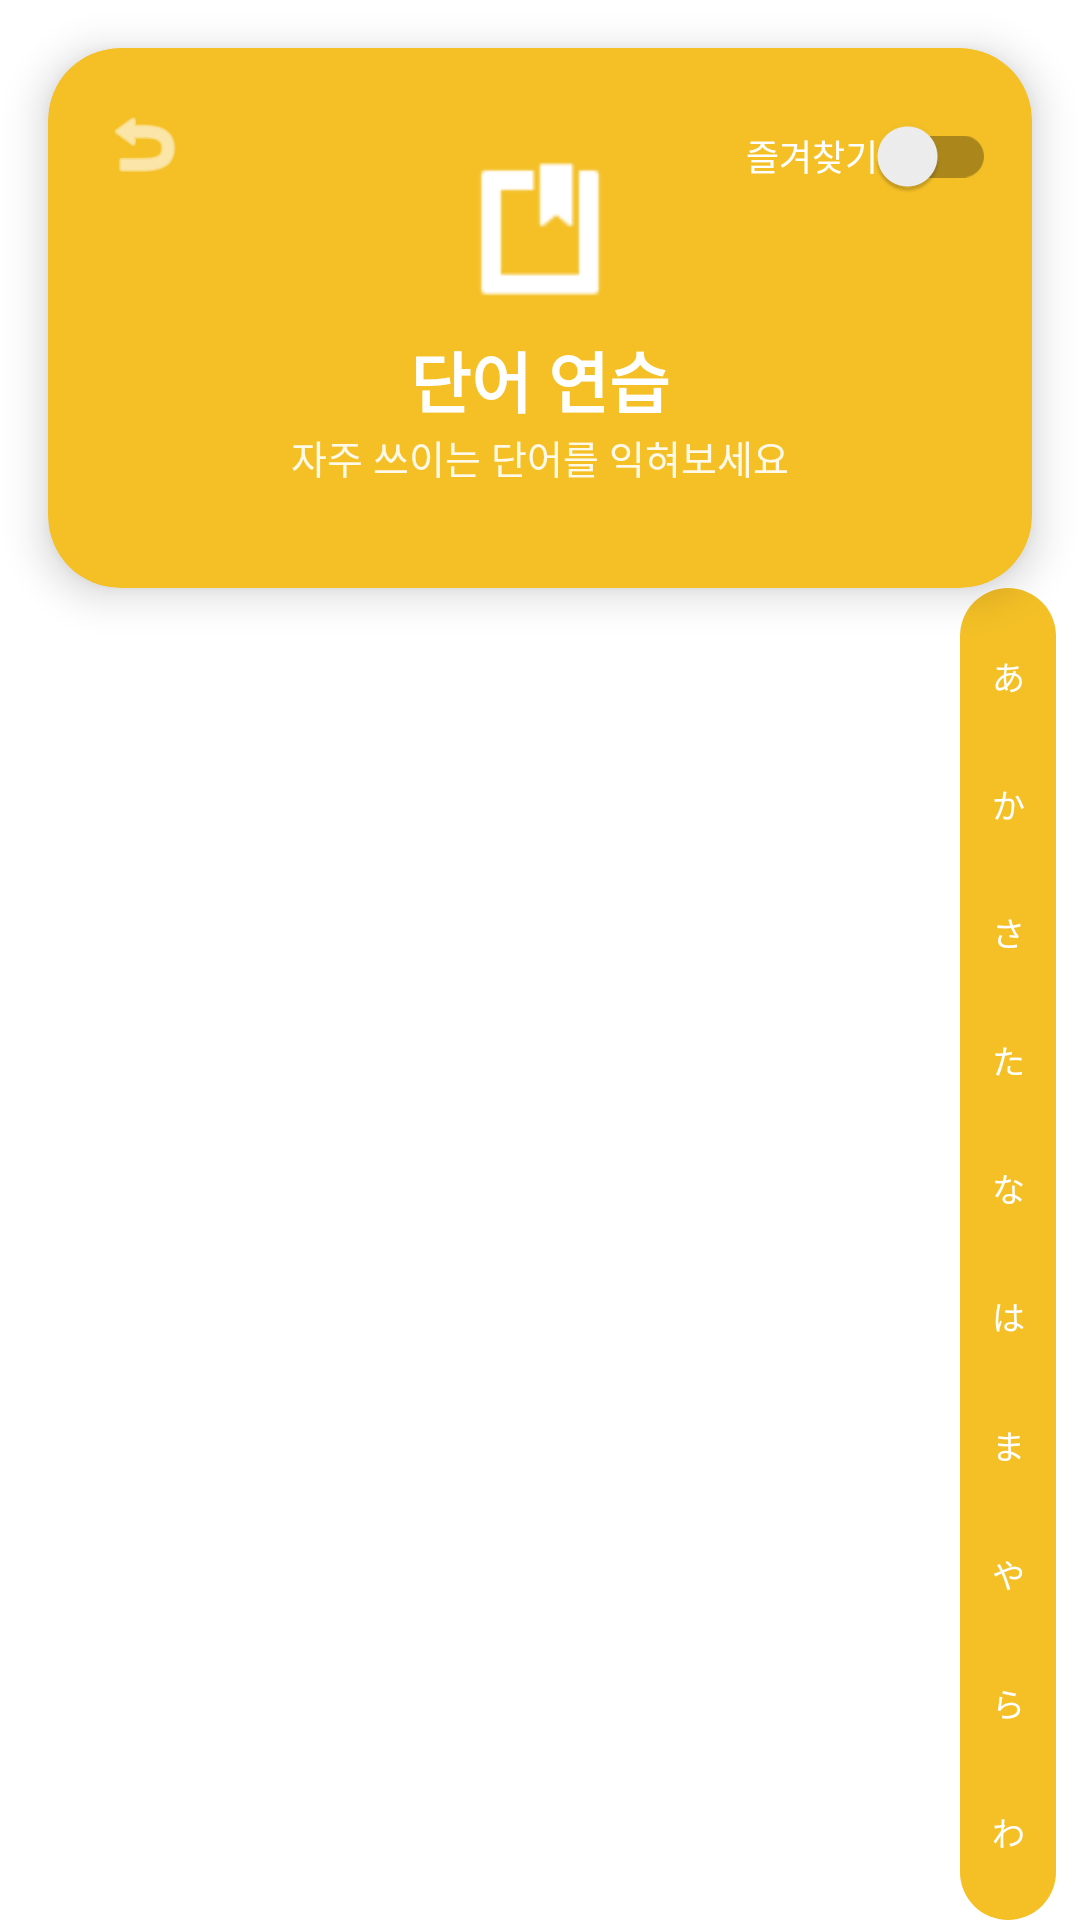

The Android layout XML behind this screen, and the referenced resources:
<!-- AndroidManifest.xml: application theme Theme.PikaBoka -->
<!-- res/layout/activity_vocab.xml -->
<?xml version="1.0" encoding="utf-8"?>
<androidx.constraintlayout.widget.ConstraintLayout
    xmlns:android="http://schemas.android.com/apk/res/android"
    xmlns:app="http://schemas.android.com/apk/res-auto"
    xmlns:tools="http://schemas.android.com/tools"
    android:id="@+id/rootLayout"
    android:layout_width="match_parent"
    android:layout_height="match_parent"
    android:background="@android:color/white"
    tools:context=".ui.vocab.VocabActivity">

    
    <com.google.android.material.card.MaterialCardView
        android:id="@+id/headerCard"
        android:layout_width="0dp"
        android:layout_height="180dp"
        android:layout_margin="16dp"
        app:cardCornerRadius="24dp"
        app:cardElevation="8dp"
        app:cardBackgroundColor="@color/feature_vocab"
        app:layout_constraintTop_toTopOf="parent"
        app:layout_constraintStart_toStartOf="parent"
        app:layout_constraintEnd_toEndOf="parent">

        <androidx.constraintlayout.widget.ConstraintLayout
            android:layout_width="match_parent"
            android:layout_height="match_parent">

            <androidx.appcompat.widget.AppCompatImageView
                android:id="@+id/btnBack"
                android:layout_width="48dp"
                android:layout_height="48dp"
                android:layout_marginStart="8dp"
                android:layout_marginTop="8dp"
                android:background="?attr/selectableItemBackgroundBorderless"
                android:contentDescription="@string/nav_back"
                android:padding="10dp"
                app:srcCompat="@android:drawable/ic_menu_revert"
                app:tint="@android:color/white"
                app:layout_constraintTop_toTopOf="parent"
                app:layout_constraintStart_toStartOf="parent"/>

            <LinearLayout
                android:layout_width="wrap_content"
                android:layout_height="wrap_content"
                android:orientation="vertical"
                android:gravity="center"
                app:layout_constraintTop_toTopOf="parent"
                app:layout_constraintBottom_toBottomOf="parent"
                app:layout_constraintStart_toStartOf="parent"
                app:layout_constraintEnd_toEndOf="parent">

                <androidx.appcompat.widget.AppCompatImageView
                    android:layout_width="52dp"
                    android:layout_height="52dp"
                    app:srcCompat="@android:drawable/ic_input_get"
                    app:tint="@android:color/white"/>

                <TextView
                    android:layout_width="wrap_content"
                    android:layout_height="wrap_content"
                    android:layout_marginTop="8dp"
                    android:text="단어 연습"
                    android:textSize="22sp"
                    android:textStyle="bold"
                    android:textColor="@android:color/white"/>

                <TextView
                    android:layout_width="wrap_content"
                    android:layout_height="wrap_content"
                    android:text="자주 쓰이는 단어를 익혀보세요"
                    android:textSize="13sp"
                    android:alpha="0.9"
                    android:textColor="@android:color/white"/>
            </LinearLayout>

            <androidx.appcompat.widget.SwitchCompat
                android:id="@+id/switchFavorites"
                android:layout_width="wrap_content"
                android:layout_height="wrap_content"
                android:layout_marginEnd="12dp"
                android:layout_marginTop="12dp"
                android:text="즐겨찾기"
                android:textSize="12sp"
                android:textColor="@android:color/white"
                app:layout_constraintTop_toTopOf="parent"
                app:layout_constraintEnd_toEndOf="parent"/>
        </androidx.constraintlayout.widget.ConstraintLayout>
    </com.google.android.material.card.MaterialCardView>

    
    <androidx.recyclerview.widget.RecyclerView
        android:id="@+id/rvWords"
        android:layout_width="0dp"
        android:layout_height="0dp"
        android:paddingHorizontal="12dp"
        android:paddingBottom="12dp"
        android:clipToPadding="false"
        tools:listitem="@layout/item_word"
        app:layout_constraintTop_toBottomOf="@id/headerCard"
        app:layout_constraintBottom_toBottomOf="parent"
        app:layout_constraintStart_toStartOf="parent"
        app:layout_constraintEnd_toStartOf="@id/kanaIndexBar"

        android:scrollbars="vertical"
        android:scrollbarDefaultDelayBeforeFade="1500"
        android:scrollbarThumbVertical="@drawable/scrollbar"/>

    
    <LinearLayout
        android:id="@+id/kanaIndexBar"
        android:layout_width="32dp"
        android:layout_height="0dp"
        android:orientation="vertical"
        android:gravity="center"
        android:background="@drawable/bg_kana_index_bar"
        android:paddingVertical="8dp"
        android:paddingHorizontal="4dp"
        android:layout_marginEnd="8dp"
        app:layout_constraintTop_toTopOf="@id/rvWords"
        app:layout_constraintBottom_toBottomOf="@id/rvWords"
        app:layout_constraintEnd_toEndOf="parent">

        
        <TextView
            android:id="@+id/indexA"
            style="@style/KanaIndexItem"
            android:text="あ"
            android:textColor="@android:color/white"
            android:textSize="11sp"
            android:paddingVertical="2dp" />

        <TextView
            android:id="@+id/indexKa"
            style="@style/KanaIndexItem"
            android:text="か"
            android:textColor="@android:color/white"
            android:textSize="11sp"
            android:paddingVertical="2dp" />

        <TextView
            android:id="@+id/indexSa"
            style="@style/KanaIndexItem"
            android:text="さ"
            android:textColor="@android:color/white"
            android:textSize="11sp"
            android:paddingVertical="2dp" />

        <TextView
            android:id="@+id/indexTa"
            style="@style/KanaIndexItem"
            android:text="た"
            android:textColor="@android:color/white"
            android:textSize="11sp"
            android:paddingVertical="2dp" />

        <TextView
            android:id="@+id/indexNa"
            style="@style/KanaIndexItem"
            android:text="な"
            android:textColor="@android:color/white"
            android:textSize="11sp"
            android:paddingVertical="2dp" />

        <TextView
            android:id="@+id/indexHa"
            style="@style/KanaIndexItem"
            android:text="は"
            android:textColor="@android:color/white"
            android:textSize="11sp"
            android:paddingVertical="2dp" />

        <TextView
            android:id="@+id/indexMa"
            style="@style/KanaIndexItem"
            android:text="ま"
            android:textColor="@android:color/white"
            android:textSize="11sp"
            android:paddingVertical="2dp" />

        <TextView
            android:id="@+id/indexYa"
            style="@style/KanaIndexItem"
            android:text="や"
            android:textColor="@android:color/white"
            android:textSize="11sp"
            android:paddingVertical="2dp" />

        <TextView
            android:id="@+id/indexRa"
            style="@style/KanaIndexItem"
            android:text="ら"
            android:textColor="@android:color/white"
            android:textSize="11sp"
            android:paddingVertical="2dp" />

        <TextView
            android:id="@+id/indexWa"
            style="@style/KanaIndexItem"
            android:text="わ"
            android:textColor="@android:color/white"
            android:textSize="11sp"
            android:paddingVertical="2dp" />
    </LinearLayout>

</androidx.constraintlayout.widget.ConstraintLayout>
<!-- res/layout/item_word.xml (included above) -->
<?xml version="1.0" encoding="utf-8"?>
<com.google.android.material.card.MaterialCardView
    xmlns:android="http://schemas.android.com/apk/res/android"
    xmlns:app="http://schemas.android.com/apk/res-auto"
    android:layout_width="match_parent"
    android:layout_height="wrap_content"
    android:layout_marginHorizontal="8dp"
    android:layout_marginVertical="6dp"
    app:cardCornerRadius="16dp"
    app:cardElevation="2dp"
    android:foreground="?attr/selectableItemBackground">

    <LinearLayout
        android:layout_width="match_parent"
        android:layout_height="wrap_content"
        android:orientation="vertical"
        android:paddingHorizontal="14dp"
        android:paddingVertical="10dp">

        <LinearLayout
            android:layout_width="match_parent"
            android:layout_height="wrap_content"
            android:orientation="horizontal"
            android:gravity="center_vertical">

            <TextView
                android:id="@+id/tvJp"
                android:layout_width="0dp"
                android:layout_height="wrap_content"
                android:layout_weight="1"
                android:text="学校"
                android:textSize="18sp"
                android:textStyle="bold"
                android:textColor="@android:color/black"
                android:paddingEnd="10dp" />

            <androidx.appcompat.widget.AppCompatImageView
                android:id="@+id/btnSpeak"
                android:layout_width="32dp"
                android:layout_height="32dp"
                android:padding="4dp"
                android:contentDescription="발음 듣기"
                android:background="?attr/selectableItemBackgroundBorderless"
                android:src="@android:drawable/ic_media_play" />

            <androidx.appcompat.widget.AppCompatImageView
                android:id="@+id/btnFavorite"
                android:layout_width="32dp"
                android:layout_height="32dp"
                android:padding="4dp"
                android:contentDescription="즐겨찾기"
                android:background="?attr/selectableItemBackgroundBorderless"
                android:src="@drawable/ic_star_blanked"
                app:tint="@color/gray" />
        </LinearLayout>

        <LinearLayout
            android:layout_width="match_parent"
            android:layout_height="wrap_content"
            android:orientation="horizontal"
            android:layout_marginTop="4dp">

            <TextView
                android:id="@+id/tvKana"
                android:layout_width="wrap_content"
                android:layout_height="wrap_content"
                android:text="がっこう"
                android:textSize="14sp"
                android:textColor="#666" />

            <TextView
                android:id="@+id/tvMeaning"
                android:layout_width="wrap_content"
                android:layout_height="wrap_content"
                android:text="학교"
                android:textSize="14sp"
                android:textColor="#444"
                android:layout_marginStart="12dp" />
        </LinearLayout>

        <TextView
            android:id="@+id/tvRomaji"
            android:layout_width="wrap_content"
            android:layout_height="wrap_content"
            android:text="gakkou"
            android:textSize="13sp"
            android:textColor="#888"
            android:layout_marginTop="2dp" />
    </LinearLayout>
</com.google.android.material.card.MaterialCardView>
<!-- resources referenced by this layout -->
<resources>
  <color name="feature_vocab">#F4C026</color>
  <color name="gray">#9E9E9E</color>
  <!-- drawable bg_kana_index_bar (drawable) -->
  <?xml version="1.0" encoding="utf-8"?>
  <shape xmlns:android="http://schemas.android.com/apk/res/android"
      android:shape="rectangle">
      <corners android:radius="16dp" />
      <solid android:color="@color/feature_vocab" />
      <padding
          android:left="4dp"
          android:top="4dp"
          android:right="4dp"
          android:bottom="4dp" />
  </shape>
  <!-- drawable scrollbar (drawable) -->
  <?xml version="1.0" encoding="utf-8"?>
  <shape xmlns:android="http://schemas.android.com/apk/res/android"
      android:shape="rectangle">
      <size android:width="10dp" android:height="40dp"/>
      <corners android:radius="999dp" />
      <solid android:color="@color/feature_vocab" />
  </shape>
  <string name="nav_back">뒤로가기</string>
  <style name="KanaIndexItem">
          <item name="android:layout_width">match_parent</item>
          <item name="android:layout_height">0dp</item>
          <item name="android:layout_weight">1</item>
          <item name="android:gravity">center</item>
          <item name="android:textSize">12sp</item>
          <item name="android:textColor">#888888</item>
          <item name="android:clickable">true</item>
          <item name="android:foreground">?attr/selectableItemBackgroundBorderless</item>
      </style>
  <style name="Theme.PikaBoka" parent="Theme.MaterialComponents.Light.NoActionBar">
          
          <item name="colorPrimary">@color/toolbar_primary</item>
          <item name="colorPrimaryVariant">@color/toolbar_primary</item>
          <item name="colorSecondary">@color/toolbar_primary</item>
  
          
          <item name="android:forceDarkAllowed">false</item>
      </style>
  <color name="toolbar_primary">#6C63FF</color>
</resources>
